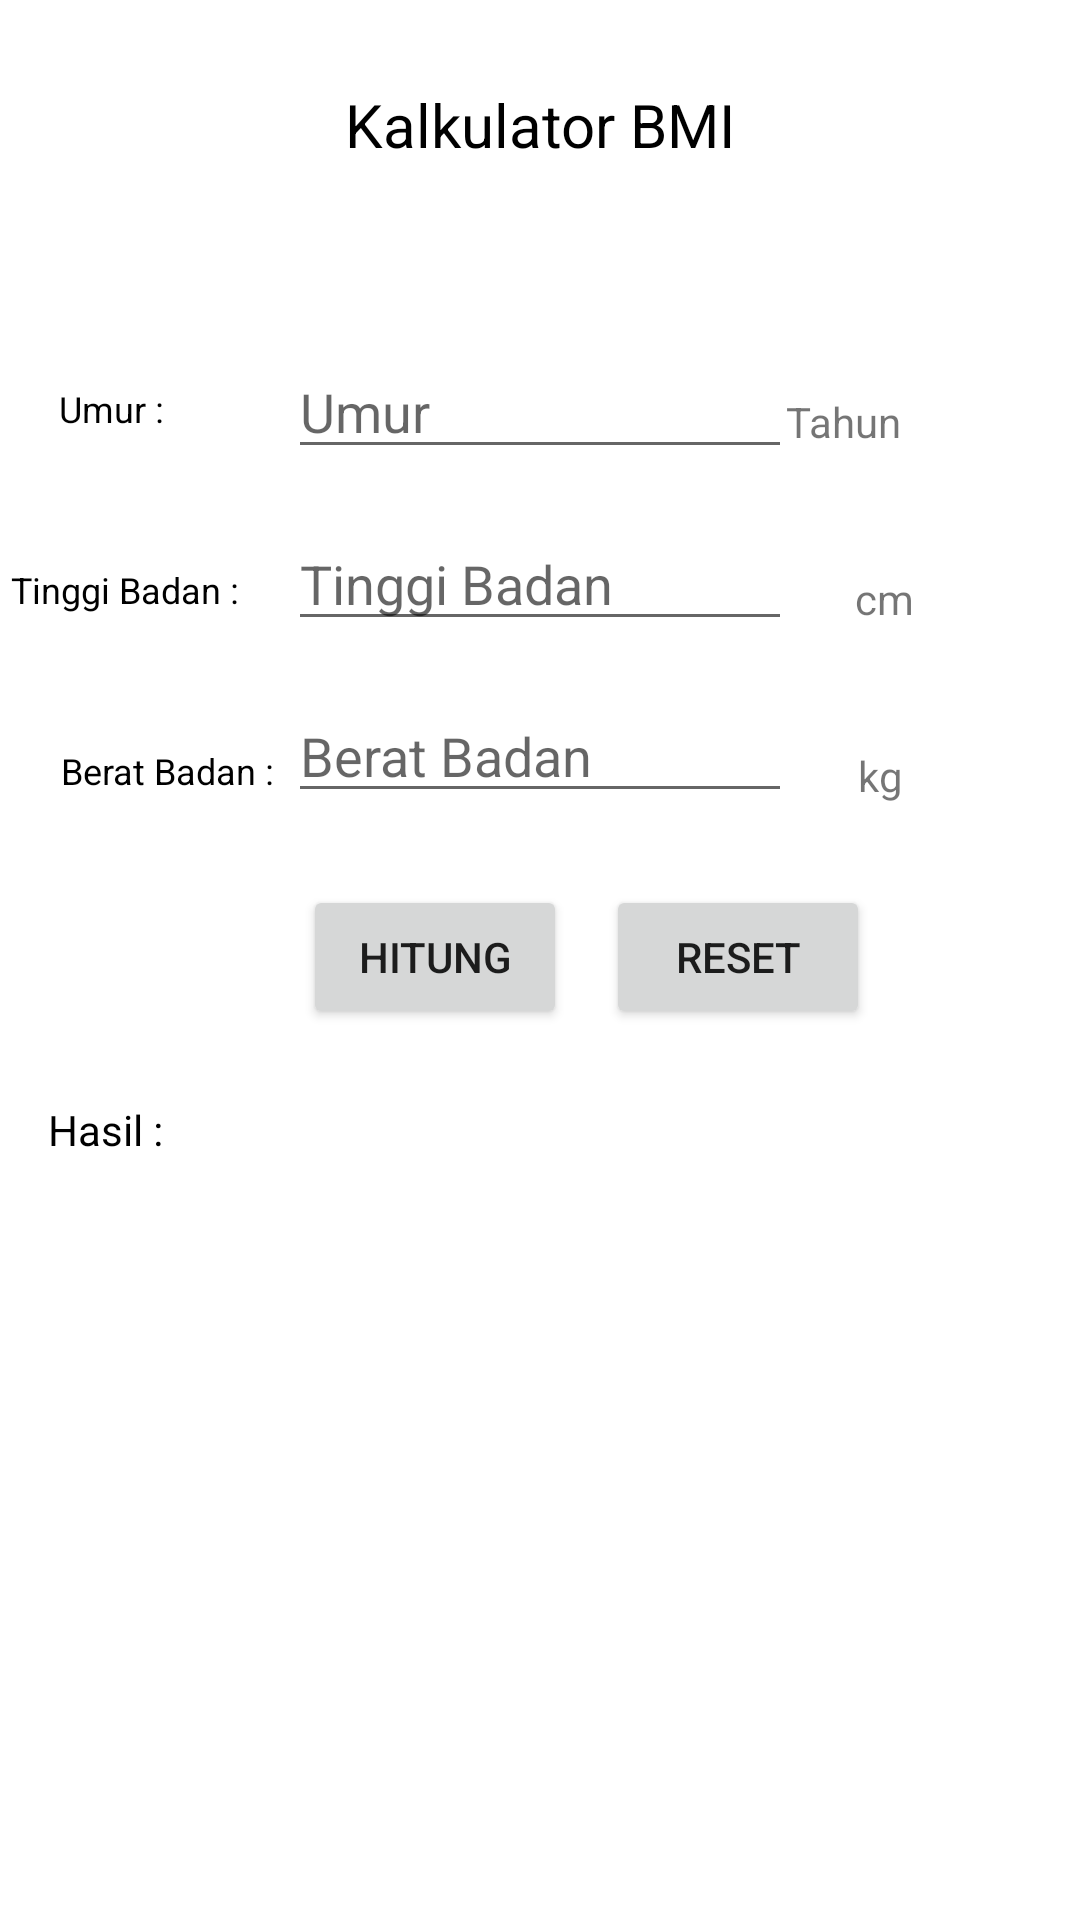

Here is an Android app screen rendered from its layout file. Give the layout XML and the strings, colors and styles it references.
<!-- AndroidManifest.xml: application theme Theme.TugasChapterTugasTopic1 -->
<!-- res/layout/activity_calculator_bmi.xml -->
<?xml version="1.0" encoding="utf-8"?>
<androidx.constraintlayout.widget.ConstraintLayout xmlns:android="http://schemas.android.com/apk/res/android"
    xmlns:app="http://schemas.android.com/apk/res-auto"
    xmlns:tools="http://schemas.android.com/tools"
    android:layout_width="match_parent"
    android:layout_height="match_parent"
    tools:context=".CalculatorBmi">

    <TextView
        android:id="@+id/judul"
        android:layout_width="wrap_content"
        android:layout_height="wrap_content"
        android:layout_marginStart="160dp"
        android:layout_marginTop="28dp"
        android:layout_marginEnd="160dp"
        android:text="Kalkulator BMI"
        android:textColor="@color/black"
        android:textSize="20sp"
        app:layout_constraintEnd_toEndOf="parent"
        app:layout_constraintStart_toStartOf="parent"
        app:layout_constraintTop_toTopOf="parent" />

    <EditText
        android:id="@+id/edumur"
        android:layout_width="wrap_content"
        android:layout_height="wrap_content"
        android:layout_marginStart="101dp"
        android:layout_marginTop="60dp"
        android:layout_marginEnd="101dp"
        android:ems="8"
        android:hint="Umur"
        android:inputType="number"
        app:layout_constraintEnd_toEndOf="parent"
        app:layout_constraintStart_toStartOf="parent"
        app:layout_constraintTop_toBottomOf="@+id/judul" />

    <EditText
        android:id="@+id/edTb"
        android:layout_width="wrap_content"
        android:layout_height="wrap_content"
        android:layout_marginStart="101dp"
        android:layout_marginTop="16dp"
        android:layout_marginEnd="101dp"
        android:ems="8"
        android:hint="Tinggi Badan"
        android:inputType="number"
        app:layout_constraintEnd_toEndOf="parent"
        app:layout_constraintStart_toStartOf="parent"
        app:layout_constraintTop_toBottomOf="@+id/edumur" />

    <EditText
        android:id="@+id/edBb"
        android:layout_width="wrap_content"
        android:layout_height="wrap_content"
        android:layout_marginStart="101dp"
        android:layout_marginTop="16dp"
        android:layout_marginEnd="101dp"
        android:ems="8"
        android:hint="Berat Badan"
        android:inputType="number"
        app:layout_constraintEnd_toEndOf="parent"
        app:layout_constraintStart_toStartOf="parent"
        app:layout_constraintTop_toBottomOf="@+id/edTb" />

    <Button
        android:id="@+id/btnhitung"
        android:layout_width="wrap_content"
        android:layout_height="wrap_content"
        android:layout_marginStart="101dp"
        android:layout_marginTop="24dp"
        android:text="@string/btnHitung"
        app:layout_constraintStart_toStartOf="parent"
        app:layout_constraintTop_toBottomOf="@+id/edBb" />

    <Button
        android:id="@+id/btnReset"
        android:layout_width="wrap_content"
        android:layout_height="wrap_content"
        android:layout_marginStart="13dp"
        android:layout_marginTop="24dp"
        android:text="Reset"
        app:layout_constraintStart_toEndOf="@+id/btnhitung"
        app:layout_constraintTop_toBottomOf="@+id/edBb" />

    <TextView
        android:id="@+id/tahun"
        android:layout_width="wrap_content"
        android:layout_height="wrap_content"
        android:layout_marginTop="76dp"
        android:layout_marginEnd="62dp"
        android:text="Tahun"
        app:layout_constraintEnd_toEndOf="parent"
        app:layout_constraintStart_toEndOf="@+id/edumur"
        app:layout_constraintTop_toBottomOf="@+id/judul" />

    <TextView
        android:id="@+id/cm"
        android:layout_width="wrap_content"
        android:layout_height="wrap_content"
        android:layout_marginStart="21dp"
        android:layout_marginTop="40dp"
        android:text="cm"
        app:layout_constraintStart_toEndOf="@+id/edTb"
        app:layout_constraintTop_toBottomOf="@+id/tahun" />

    <TextView
        android:id="@+id/kg"
        android:layout_width="wrap_content"
        android:layout_height="wrap_content"
        android:layout_marginStart="22dp"
        android:layout_marginTop="40dp"
        android:text="kg"
        app:layout_constraintStart_toEndOf="@+id/edBb"
        app:layout_constraintTop_toBottomOf="@+id/cm" />

    <TextView
        android:id="@+id/Hasil"
        android:layout_width="wrap_content"
        android:layout_height="wrap_content"
        android:layout_marginStart="16dp"
        android:layout_marginTop="24dp"
        android:text="Hasil : "
        android:textColor="@color/black"
        app:layout_constraintStart_toStartOf="parent"
        app:layout_constraintTop_toBottomOf="@+id/btnhitung" />

    <TextView
        android:id="@+id/text"
        android:layout_width="wrap_content"
        android:layout_height="wrap_content"
        android:layout_marginStart="16dp"
        android:layout_marginTop="10dp"
        android:text=""
        android:textColor="@color/black"
        app:layout_constraintStart_toStartOf="parent"
        app:layout_constraintTop_toBottomOf="@+id/Hasil" />

    <TextView
        android:id="@+id/textumur"
        android:layout_width="wrap_content"
        android:layout_height="wrap_content"
        android:layout_marginStart="32dp"
        android:layout_marginEnd="54dp"
        android:text="Umur :"
        android:textColor="@color/black"
        android:textSize="12sp"
        app:layout_constraintBottom_toTopOf="@+id/Hasil"
        app:layout_constraintEnd_toStartOf="@+id/edumur"
        app:layout_constraintStart_toStartOf="parent"
        app:layout_constraintTop_toBottomOf="@+id/judul"
        app:layout_constraintVertical_bias="0.247" />

    <TextView
        android:id="@+id/texttb"
        android:layout_width="wrap_content"
        android:layout_height="wrap_content"
        android:layout_marginStart="16dp"
        android:layout_marginTop="44dp"
        android:layout_marginEnd="29dp"
        android:text="Tinggi Badan :"
        android:textColor="@color/black"
        android:textSize="12sp"
        app:layout_constraintEnd_toStartOf="@+id/edTb"
        app:layout_constraintStart_toStartOf="parent"
        app:layout_constraintTop_toBottomOf="@+id/textumur" />

    <TextView
        android:id="@+id/textbb"
        android:layout_width="wrap_content"
        android:layout_height="wrap_content"
        android:layout_marginStart="16dp"
        android:layout_marginTop="44dp"
        android:text="Berat Badan :"
        android:textColor="@color/black"
        android:textSize="12sp"
        app:layout_constraintEnd_toStartOf="@+id/edBb"
        app:layout_constraintStart_toStartOf="parent"
        app:layout_constraintTop_toBottomOf="@+id/texttb" />
</androidx.constraintlayout.widget.ConstraintLayout>
<!-- resources referenced by this layout -->
<resources>
  <string name="btnHitung">Hitung</string>
  <style name="Theme.TugasChapterTugasTopic1" parent="Theme.MaterialComponents.DayNight.DarkActionBar">
          
          <item name="colorPrimary">@color/purple_500</item>
          <item name="colorPrimaryVariant">@color/purple_700</item>
          <item name="colorOnPrimary">@color/white</item>
          
          <item name="colorSecondary">@color/teal_200</item>
          <item name="colorSecondaryVariant">@color/teal_700</item>
          <item name="colorOnSecondary">@color/black</item>
          
          <item name="android:statusBarColor" tools:targetApi="l">?attr/colorPrimaryVariant</item>
          
      </style>
  <!-- not gathered from this repository: default colours our renderer supplied (Android Studio template values) -->
  <color name="purple_500">#FF6200EE</color>
  <color name="purple_700">#FF3700B3</color>
  <color name="teal_200">#FF03DAC5</color>
  <color name="teal_700">#FF018786</color>
  <color name="black">#FF000000</color>
  <color name="white">#FFFFFFFF</color>
</resources>
